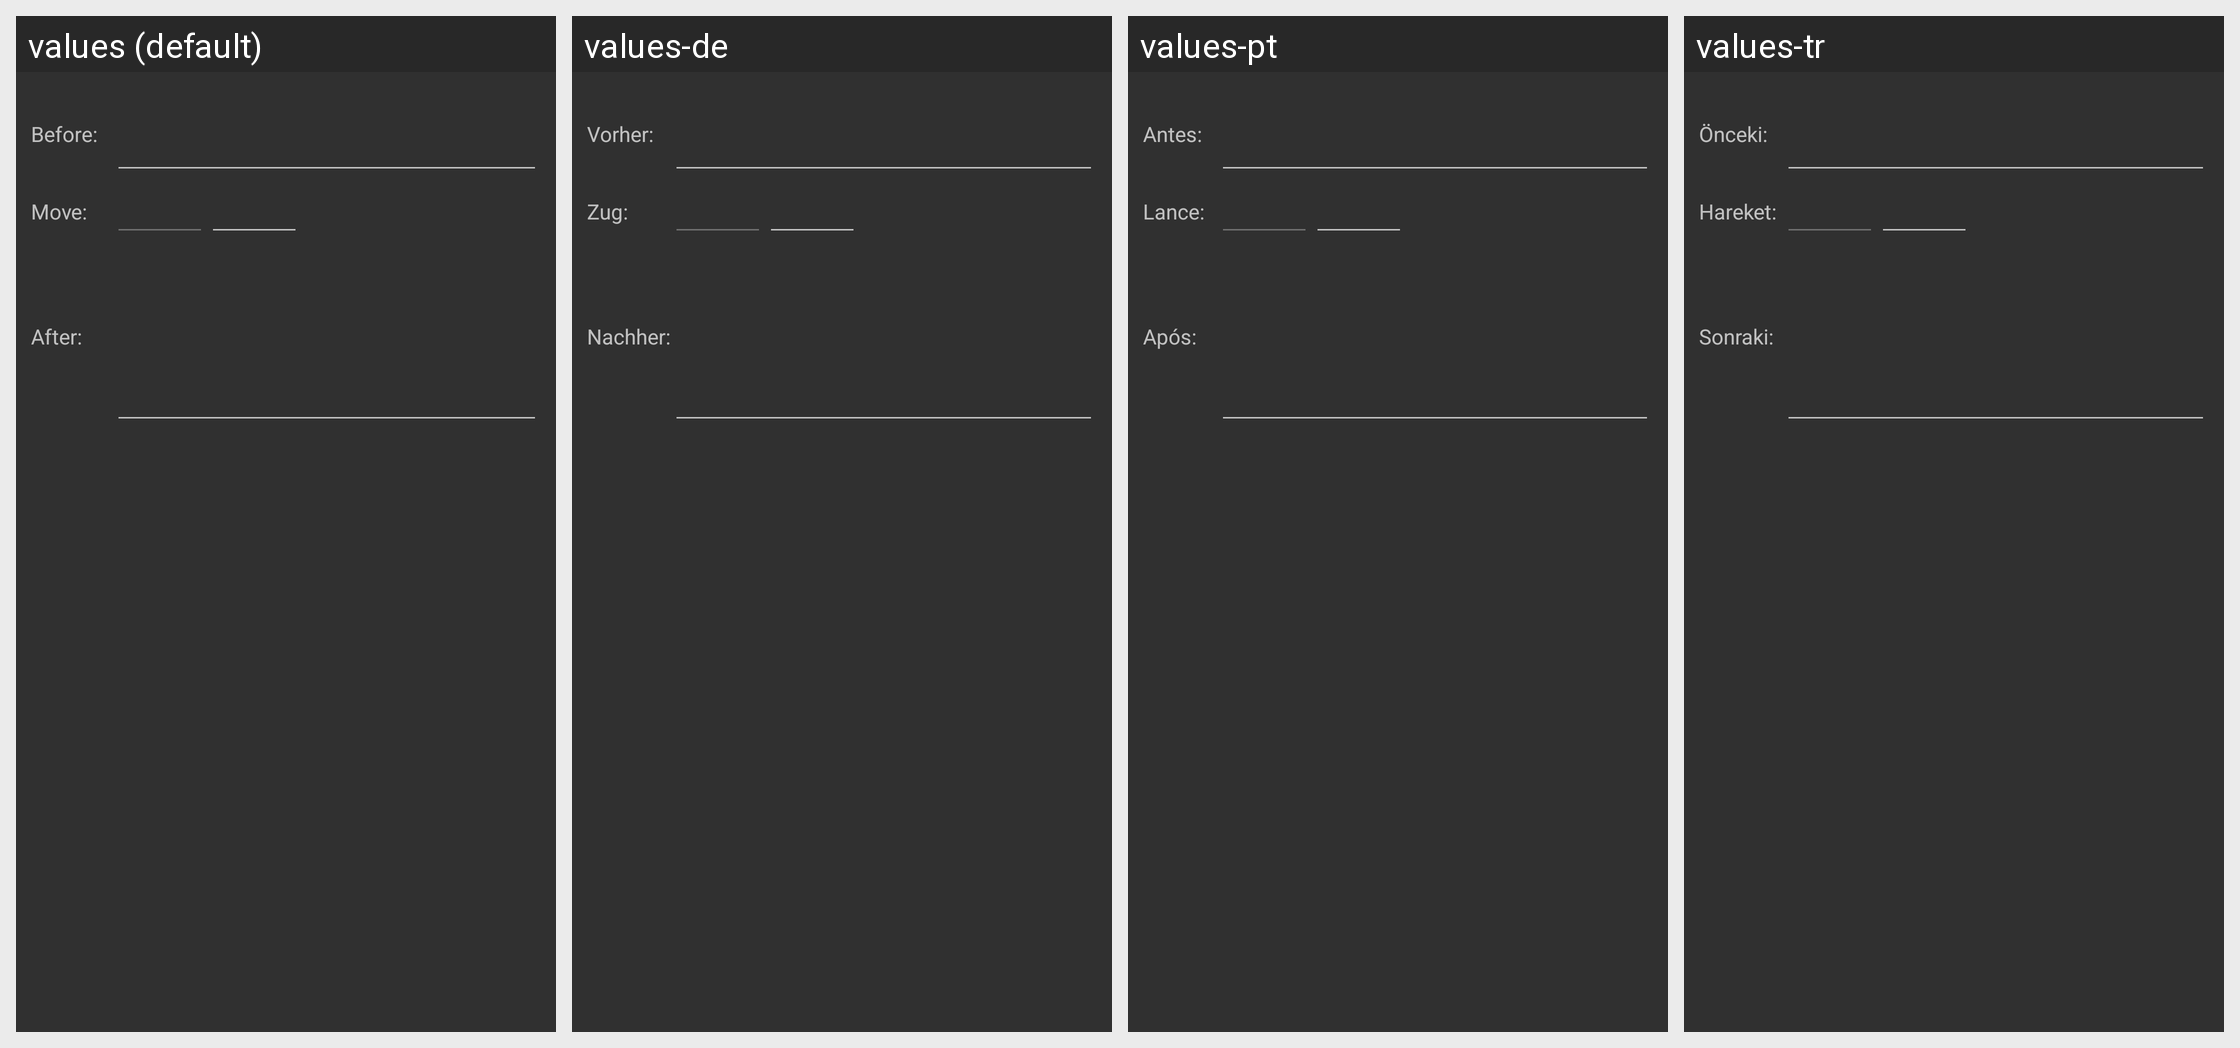

Strings drawn on this Android screen and how each of the app's shown locales translates them:
Android screen res/layout/edit_comments.xml rendered under 4 locales, left to right: values (default), values-de, values-pt, values-tr. Device: Nexus 5 (rendered at 1080×1920; each locale shown at half size, 540×960, under a caption strip naming it); theme AppTheme.
Other locales in the repository, not shown: values-be, values-es, values-fr, values-it, values-ko, values-nl, values-pl, values-ru, values-uk, values-vi, values-zh-rCN.
Strings drawn on this screen, with the default value and each locale's value (text and hints the layout hard-codes, and strings that could not be matched under every locale, appear in the picture but are not listed):

comment_before
  values: Before:
  values-de: Vorher:
  values-pt: Antes:
  values-tr: Önceki:

comment_move
  values: Move:
  values-de: Zug:
  values-pt: Lance:
  values-tr: Hareket:

comment_after
  values: After:
  values-de: Nachher:
  values-pt: Após:
  values-tr: Sonraki:
